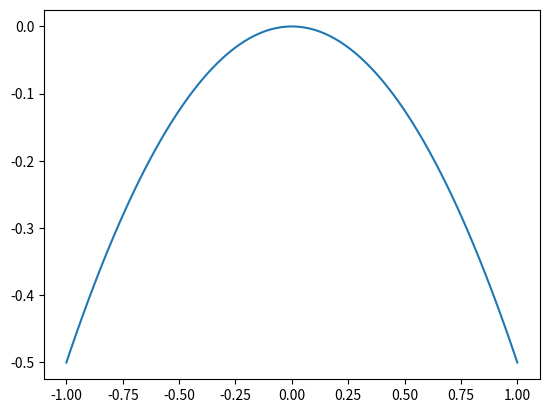

This figure's Python source:
# !python3
# encoding: utf-8
# author: flag

"""
solve source problem
- u''(x) + V u(x) = 1 for x in [-1,1]
u'(x) + h0 u(x) = g0 for x=-1 or x=1
"""

import numpy as np
import scipy as sp
import scipy.linalg as spl
import scipy.sparse as sps
import scipy.sparse.linalg as spsl

from scipy.special import legendre

import matplotlib.pyplot as plt

V = 0
h0 = 1
g0 = -1.5
N = 10

def phi(n, x):
    if n == 0:
        return (1-x)/2
    elif n == N:
        return (1+x)/2
    else:
        return (legendre(n+1)(x) - legendre(n-1)(x)) / np.sqrt(4*n+2)

rA = [0, N, 0, N]
cA = [0, N, N, 0]
vA = [1/2, 1/2, -1/2, -1/2]
for k in range(1,N):
    rA.append(k)
    cA.append(k)
    vA.append(1)
A_hat = sps.coo_matrix((vA,(rA,cA)), shape=(N+1,N+1))

rB = [0, N, 0, 1, 0, 2, 0, N, 1, N, 2, N]
cB = [0, N, 1, 0, 2, 0, N, 0, N, 1, N, 2]
vB = [2/3, 2/3, -1/np.sqrt(6), -1/np.sqrt(6), 1/np.sqrt(90), 1/np.sqrt(90), \
      1/3, 1/3, -1/np.sqrt(6), -1/np.sqrt(6), -1/np.sqrt(90), -1/np.sqrt(90) ]
for k in range(1,N):
    rB.append(k)
    cB.append(k)
    vB.append(2/(2*k-1)/(2*k+3))
for k in range(1,N-2):
    rB.append(k)
    cB.append(k+2)
    vB.append(-1/(2*k+3)/np.sqrt(2*k+1)/np.sqrt(2*k+5))
    rB.append(k+2)
    cB.append(k)
    vB.append(-1/(2*k+3)/np.sqrt(2*k+1)/np.sqrt(2*k+5))
B_hat = sps.coo_matrix((vB,(rB,cB)), shape=(N+1,N+1))

H_hat0 = sps.coo_matrix(([1],([0],[0])), shape=(N+1,N+1))
H_hat1 = sps.coo_matrix(([1],([N],[N])), shape=(N+1,N+1))

F_hat = sps.coo_matrix(([1,1,-2/np.sqrt(6)],([0,N,1],[0,0,0])), shape=(N+1,1))

G_hat0 = sps.coo_matrix(([1],([0],[0])), shape=(N+1,1))
G_hat1 = sps.coo_matrix(([1],([N],[0])), shape=(N+1,1))


Ae = A_hat + V*B_hat + h0*(H_hat0 + H_hat1)
Fe = F_hat + g0*(G_hat0 + G_hat1)

Ae = sps.csc_matrix(Ae)
U = spsl.spsolve(Ae, Fe)

x = np.linspace(-1,1,100)
y = 0
for ii in range(N+1):
    y += U[ii] * phi(ii, x)
plt.figure()
plt.plot(x, y)
plt.show()
